Dataset: processed (GitHub, yaserBK/emv_mini_project). Classes: anomalous, good.

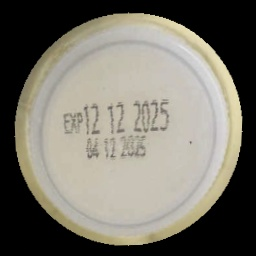
Label: good

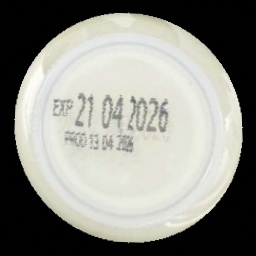
Label: good

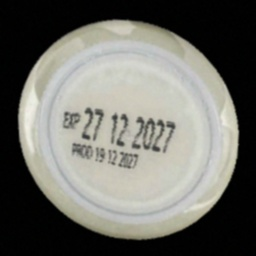
Label: good

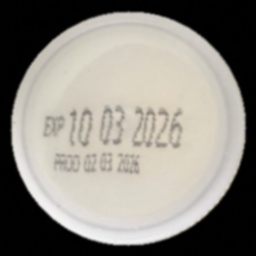
Label: good

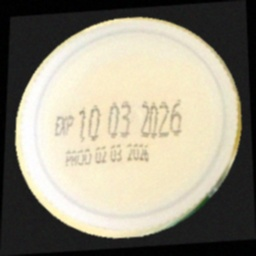
Label: good

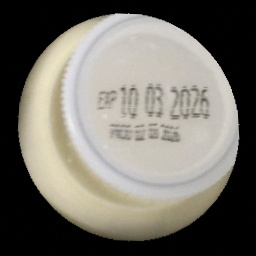
Label: anomalous
